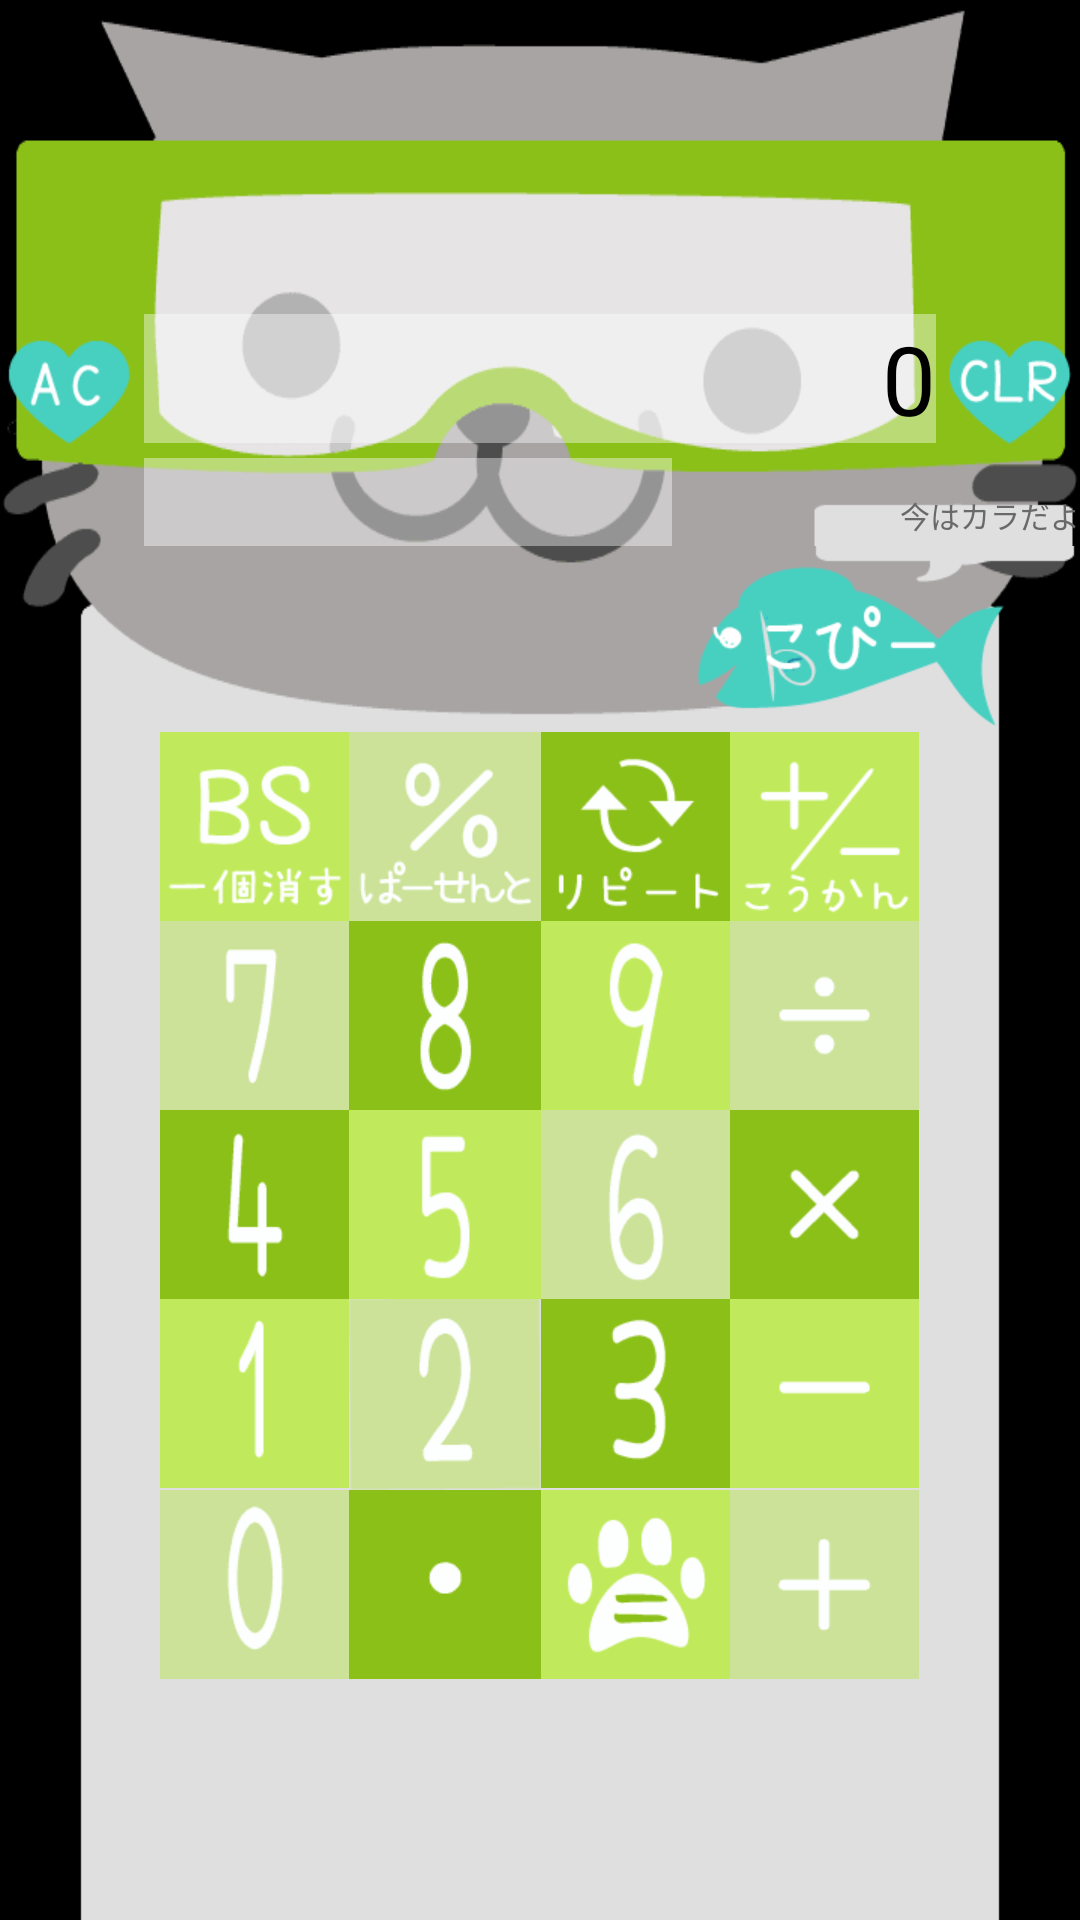

The Android layout XML behind this screen, and the referenced resources:
<!-- AndroidManifest.xml: application theme android:Theme.NoTitleBar -->
<!-- res/layout/calc.xml -->
<?xml version="1.0" encoding="utf-8"?>
<LinearLayout xmlns:android="http://schemas.android.com/apk/res/android"
    android:layout_width="match_parent"
    android:layout_height="match_parent"
    android:background="@drawable/wallpaper_calc"
     android:gravity="center_horizontal|center_vertical"
    android:orientation="vertical" >

    <include
        layout="@layout/display" />

    <include
        layout="@layout/calc_buttons" />

</LinearLayout>
<!-- res/layout/display.xml (included above) -->
<?xml version="1.0" encoding="utf-8"?>
<TableLayout xmlns:android="http://schemas.android.com/apk/res/android"
    android:layout_width="match_parent"
    android:layout_height="wrap_content"
    android:layout_gravity="center_horizontal" >

    <TableRow
        android:layout_width="match_parent"
        android:layout_height="18dp"
        android:layout_marginTop="38dp" >

        <ImageView android:layout_width="48dp" />

        <ImageView android:layout_width="176dp" />

        <ImageView android:layout_width="88dp" />

        <ImageView android:layout_width="48dp" />
    </TableRow>

    <TableRow
        android:layout_width="match_parent"
        android:layout_height="48dp" >

        <ImageButton
            android:id="@+id/keypadAC"
            style="@style/PanelMenuButton"
            android:background="@drawable/btn_calc_ac" />

        <TextView
            android:id="@+id/displayPanel"
            android:layout_span="2"
            android:background="@drawable/semitransparent"
            android:gravity="right"
            android:text="0"
            android:textColor="@color/black"
            android:textSize="32sp" />

        <ImageButton
            android:id="@+id/keypadCLR"
            style="@style/PanelMenuButton"
            android:background="@drawable/btn_calc_clr" />
    </TableRow>

    <TableRow android:layout_height="24dp" >

        <ImageView android:layout_width="48dp" />

        <TextView
            android:id="@+id/subPanel"
            android:background="@drawable/semitransparent"
            android:textColor="@color/dimgray"
            android:textSize="22sp" />

        <TextView
            android:id="@+id/copyPanel"
            android:layout_span="2"
            android:background="@drawable/tv_calc_fukidashi"
            android:gravity="right"
            android:text="今はカラだよ"
            android:textColor="@color/dimgray"
            android:textSize="10sp" />
    </TableRow>

    <TableRow android:layout_height="62dp" >

        <ImageView android:layout_width="48dp" />

        <ImageView android:layout_width="176dp" />

        <ImageButton
            android:id="@+id/keypadCopy"
            style="@style/PanelMenuButton"
            android:layout_width="136dp"
            android:layout_span="2"
            android:background="@drawable/btn_calc_copy" />
    </TableRow>

</TableLayout>
<!-- res/layout/calc_buttons.xml (included above) -->
<?xml version="1.0" encoding="utf-8"?>
<TableLayout xmlns:android="http://schemas.android.com/apk/res/android"
    android:layout_width="match_parent"
    android:layout_height="329dp"
    android:gravity="center_horizontal" >

    <TableRow
        android:layout_width="wrap_content"
        android:layout_height="wrap_content"
        android:gravity="center_horizontal" >

        <ImageButton
            android:id="@+id/menuBS"
            style="@style/MenuButton"
            android:background="@drawable/selector_menu_bs" />

        <ImageButton
            android:id="@+id/menuPercent"
            style="@style/MenuButton"
            android:background="@drawable/selector_menu_per" />

        <ImageButton
            android:id="@+id/menuRepeat"
            style="@style/MenuButton"
            android:background="@drawable/selector_menu_repeat" />

        <ImageButton
            android:id="@+id/menuChange"
            style="@style/MenuButton"
            android:background="@drawable/selector_menu_change" />
    </TableRow>

    <TableRow
        android:layout_width="wrap_content"
        android:layout_height="wrap_content"
        android:gravity="center_horizontal" >

        <ImageButton
            android:id="@+id/num7"
            style="@style/NumButton"
            android:background="@drawable/selector_num7" />

        <ImageButton
            android:id="@+id/num8"
            style="@style/NumButton"
            android:background="@drawable/selector_num8" />

        <ImageButton
            android:id="@+id/num9"
            style="@style/NumButton"
            android:background="@drawable/selector_num9" />

        <ImageButton
            android:id="@+id/calcDiv"
            style="@style/OperatorButton"
            android:background="@drawable/selector_ope_waru" />
    </TableRow>

    <TableRow
        android:layout_width="wrap_content"
        android:layout_height="wrap_content"
        android:gravity="center_horizontal" >

        <ImageButton
            android:id="@+id/num4"
            style="@style/NumButton"
            android:background="@drawable/selector_num4" />

        <ImageButton
            android:id="@+id/num5"
            style="@style/NumButton"
            android:background="@drawable/selector_num5" />

        <ImageButton
            android:id="@+id/num6"
            style="@style/NumButton"
            android:background="@drawable/selector_num6" />

        <ImageButton
            android:id="@+id/calcMulti"
            style="@style/OperatorButton"
            android:background="@drawable/selector_ope_kakeru" />
    </TableRow>

    <TableRow
        android:layout_width="wrap_content"
        android:layout_height="wrap_content"
        android:gravity="center_horizontal" >

        <ImageButton
            android:id="@+id/num1"
            style="@style/NumButton"
            android:background="@drawable/selector_num1" />

        <ImageButton
            android:id="@+id/num2"
            style="@style/NumButton"
            android:background="@drawable/selector_num2" />

        <ImageButton
            android:id="@+id/num3"
            style="@style/NumButton"
            android:background="@drawable/selector_num3" />

        <ImageButton
            android:id="@+id/calcSub"
            style="@style/OperatorButton"
            android:background="@drawable/selector_ope_hiku" />
    </TableRow>

    <TableRow
        android:layout_width="wrap_content"
        android:layout_height="wrap_content"
        android:gravity="center_horizontal" >

        <ImageButton
            android:id="@+id/num0"
            style="@style/NumButton"
            android:background="@drawable/selector_num0" />

        <ImageButton
            android:id="@+id/numDot"
            style="@style/NumButton"
            android:background="@drawable/selector_numdot" />

        <ImageButton
            android:id="@+id/calcEq"
            style="@style/OperatorButton"
            android:background="@drawable/selector_ope_eq"
            android:state_pressed="true" />

        <ImageButton
            android:id="@+id/calcAdd"
            style="@style/OperatorButton"
            android:background="@drawable/selector_ope_tasu" />
    </TableRow>

</TableLayout>
<!-- resources referenced by this layout -->
<resources>
  <color name="black">#000000</color>
  <color name="dimgray">#696969</color>
  <!-- drawable selector_num5 (drawable) -->
  <?xml version="1.0" encoding="utf-8"?>
  <selector xmlns:android="http://schemas.android.com/apk/res/android" >
  	
  	<item
  		android:state_pressed="true"
  		android:state_enabled="true"
  		android:drawable="@drawable/btn_calc_b_heart"/>
  	
  	<item
  		android:state_focused="true"
  		android:state_enabled="true"
  		android:drawable="@drawable/btn_calc_b_heart"/>
  	
  	<item
  		android:state_enabled="true"
  		android:drawable="@drawable/btn_calc_5"/>
  </selector>
  <!-- drawable selector_num6 (drawable) -->
  <?xml version="1.0" encoding="utf-8"?>
  <selector xmlns:android="http://schemas.android.com/apk/res/android" >
  	
  	<item
  		android:state_pressed="true"
  		android:state_enabled="true"
  		android:drawable="@drawable/btn_calc_b_heart"/>
  	
  	<item
  		android:state_focused="true"
  		android:state_enabled="true"
  		android:drawable="@drawable/btn_calc_b_heart"/>
  	
  	<item
  		android:state_enabled="true"
  		android:drawable="@drawable/btn_calc_6"/>
  </selector>
  <!-- drawable selector_num7 (drawable) -->
  <?xml version="1.0" encoding="utf-8"?>
  <selector xmlns:android="http://schemas.android.com/apk/res/android" >
  	
  	<item
  		android:state_pressed="true"
  		android:state_enabled="true"
  		android:drawable="@drawable/btn_calc_b_heart"/>
  	
  	<item
  		android:state_focused="true"
  		android:state_enabled="true"
  		android:drawable="@drawable/btn_calc_b_heart"/>
  	
  	<item
  		android:state_enabled="true"
  		android:drawable="@drawable/btn_calc_7"/>
  </selector>
  <!-- drawable selector_num8 (drawable) -->
  <?xml version="1.0" encoding="utf-8"?>
  <selector xmlns:android="http://schemas.android.com/apk/res/android" >
  	
  	<item
  		android:state_pressed="true"
  		android:state_enabled="true"
  		android:drawable="@drawable/btn_calc_b_heart"/>
  	
  	<item
  		android:state_focused="true"
  		android:state_enabled="true"
  		android:drawable="@drawable/btn_calc_b_heart"/>
  	
  	<item
  		android:state_enabled="true"
  		android:drawable="@drawable/btn_calc_8"/>
  </selector>
  <!-- drawable selector_num9 (drawable) -->
  <?xml version="1.0" encoding="utf-8"?>
  <selector xmlns:android="http://schemas.android.com/apk/res/android" >
  	
  	<item
  		android:state_pressed="true"
  		android:state_enabled="true"
  		android:drawable="@drawable/btn_calc_b_heart"/>
  	
  	<item
  		android:state_focused="true"
  		android:state_enabled="true"
  		android:drawable="@drawable/btn_calc_b_heart"/>
  	
  	<item
  		android:state_enabled="true"
  		android:drawable="@drawable/btn_calc_9"/>
  </selector>
  <style name="MenuButton" parent="android:style/Widget.ImageButton">
          <item name="android:layout_width">wrap_content</item>
          <item name="android:layout_height">wrap_content</item>
          <item name="android:onClick">MenuKeyOnClick</item>
      </style>
  <style name="NumButton" parent="android:style/Widget.ImageButton">
          <item name="android:layout_width">wrap_content</item>
          <item name="android:layout_height">wrap_content</item>
          <item name="android:onClick">NumKeyOnClick</item>
      </style>
  <style name="OperatorButton" parent="android:style/Widget.ImageButton">
          <item name="android:layout_width">wrap_content</item>
          <item name="android:layout_height">wrap_content</item>
          <item name="android:onClick">OpeKeyOnClick</item>
      </style>
  <style name="PanelMenuButton" parent="android:style/Widget.ImageButton">
          <item name="android:layout_width">wrap_content</item>
          <item name="android:layout_height">wrap_content</item>
          <item name="android:onClick">PanelKeyOnClick</item>
      </style>
</resources>
